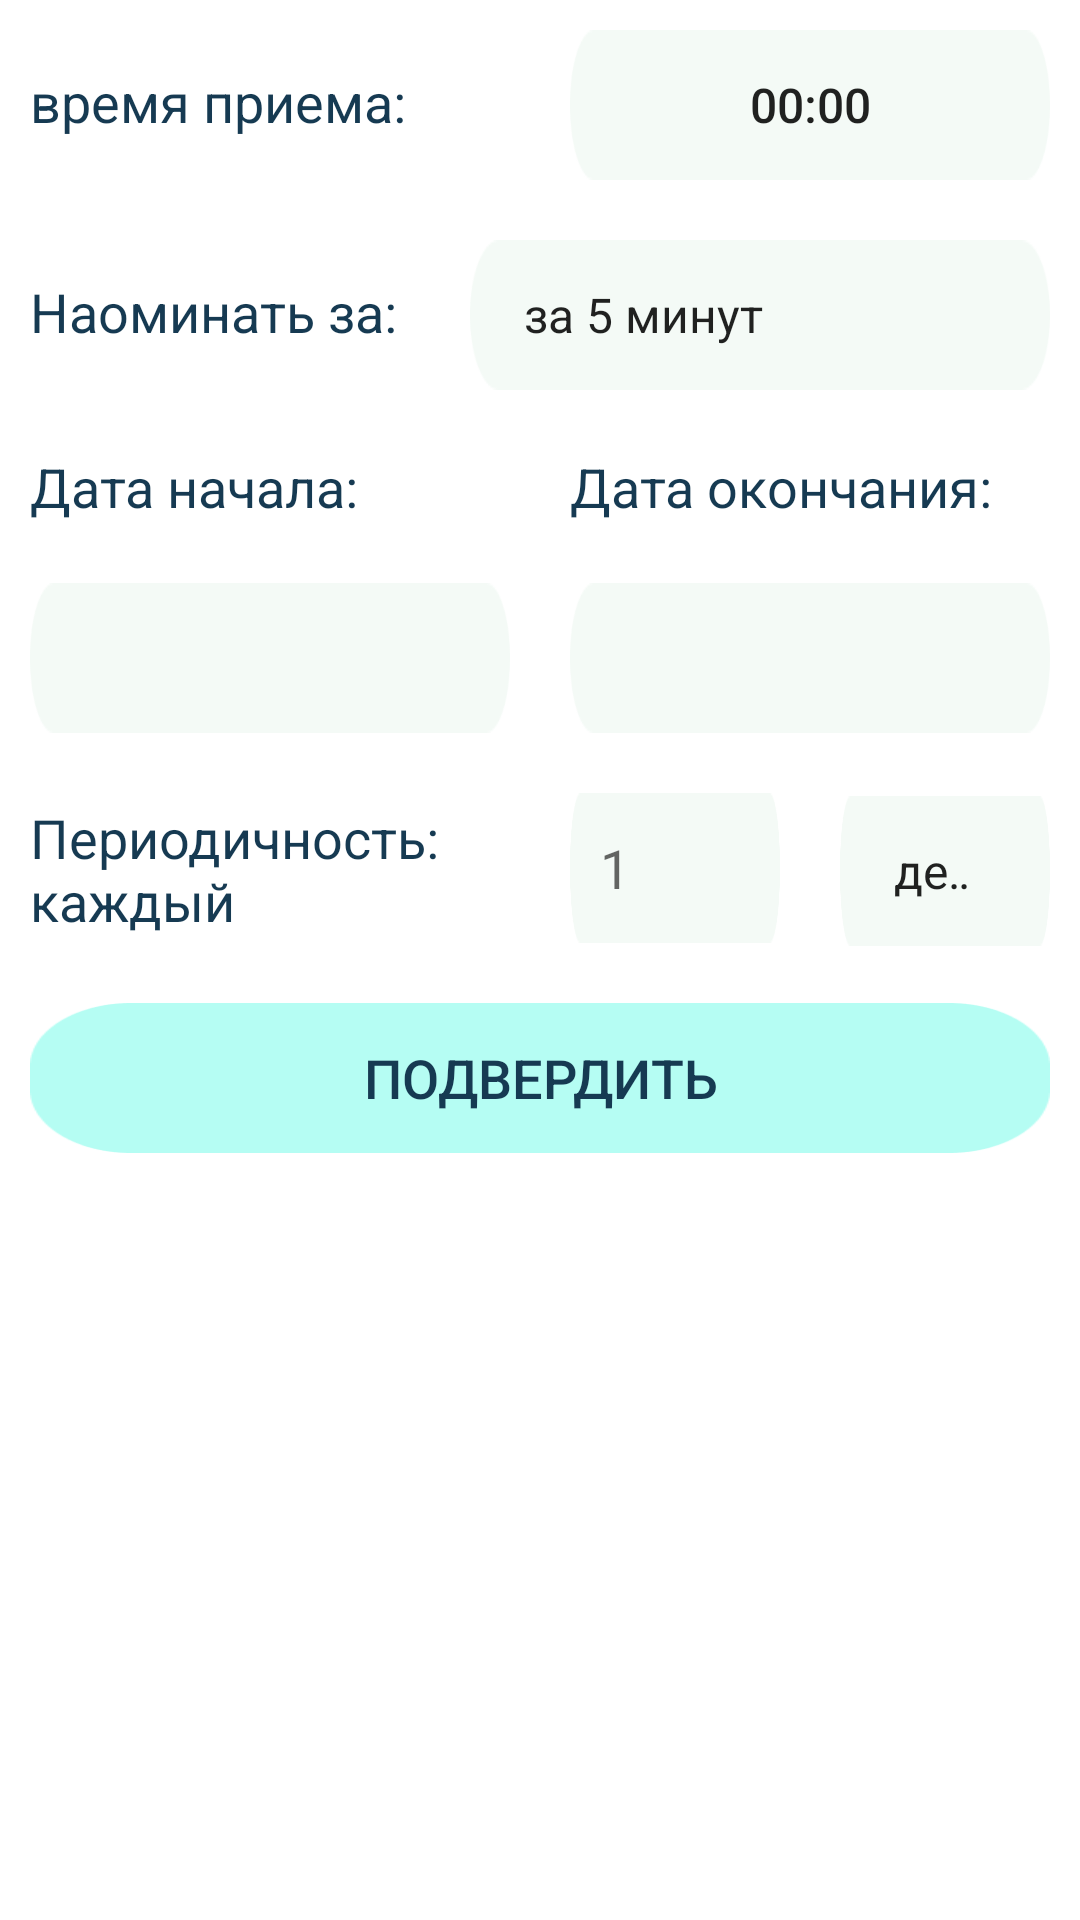

Reconstruct the res/layout file that produces this screen, plus the resources it refers to.
<!-- AndroidManifest.xml: application theme Theme.PillMeApplication -->
<!-- res/layout/fragment_2.xml -->
<?xml version="1.0" encoding="utf-8"?>
<LinearLayout xmlns:android="http://schemas.android.com/apk/res/android"
    xmlns:app="http://schemas.android.com/apk/res-auto"
    xmlns:tools="http://schemas.android.com/tools"
    android:layout_width="match_parent"
    android:layout_height="match_parent"
    android:orientation="vertical"
    tools:context=".addPill.fragments.FragmentTwo">

    <LinearLayout
        android:layout_width="match_parent"
        android:layout_height="wrap_content"
        android:orientation="horizontal">

        <TextView
            android:id="@+id/tvTimePicker"
            android:layout_width="match_parent"
            android:layout_height="wrap_content"
            android:layout_marginStart="10dp"
            android:layout_marginTop="10dp"
            android:layout_marginEnd="10dp"
            android:layout_marginBottom="10dp"
            android:layout_weight="1"
            android:text="время приема: "
            android:textColor="@color/blue2"
            android:textSize="18sp" />

        <androidx.appcompat.widget.AppCompatButton
            android:id="@+id/btnChooseTime"
            android:layout_width="match_parent"
            android:layout_height="50dp"
            android:layout_weight="1"
            android:textSize="16sp"
            android:padding="10dp"
            android:text="00:00"
            android:background="@drawable/et_add_pill"
            android:layout_marginStart="10dp"
            android:layout_marginEnd="10dp"
            android:layout_marginTop="10dp"
            android:layout_marginBottom="10dp"
            />

    </LinearLayout>

    <LinearLayout
        android:layout_width="match_parent"
        android:layout_height="wrap_content"
        android:orientation="horizontal">

        <TextView
            android:id="@+id/tvTimeBefore"
            android:layout_width="wrap_content"
            android:layout_height="wrap_content"
            android:layout_marginStart="10dp"
            android:layout_marginTop="10dp"
            android:layout_marginEnd="10dp"
            android:layout_marginBottom="10dp"
            android:text="Наоминать за: "
            android:textColor="@color/blue2"
            android:textSize="18sp" />

        <Spinner
            android:id="@+id/etTimeBefore"
            android:layout_width="0dp"
            android:layout_height="50dp"
            android:layout_marginStart="10dp"
            android:layout_marginTop="10dp"
            android:layout_marginEnd="10dp"
            android:layout_marginBottom="10dp"
            android:layout_weight="1"
            android:background="@drawable/et_add_pill"
            android:ems="10"
            android:entries="@array/timeBefore"
            android:inputType="textPersonName"
            android:padding="10dp"
            android:textColor="@color/black"
            android:textSize="18sp" />

    </LinearLayout>
    <LinearLayout
        android:layout_width="match_parent"
        android:layout_height="wrap_content"
        android:orientation="horizontal">

        <TextView
            android:id="@+id/tvDateStart"
            android:layout_width="match_parent"
            android:layout_height="wrap_content"
            android:layout_marginStart="10dp"
            android:layout_marginTop="10dp"
            android:layout_marginEnd="10dp"
            android:layout_marginBottom="10dp"
            android:layout_weight="1"
            android:text="Дата начала:"
            android:textColor="@color/blue2"
            android:textSize="18sp" />
        <TextView
            android:id="@+id/tvDateEnd"
            android:layout_width="match_parent"
            android:layout_height="wrap_content"
            android:layout_marginStart="10dp"
            android:layout_marginTop="10dp"
            android:layout_marginEnd="10dp"
            android:layout_marginBottom="10dp"
            android:layout_weight="1"
            android:text="Дата окончания:"
            android:textColor="@color/blue2"
            android:textSize="18sp" />


    </LinearLayout>
    <LinearLayout
        android:layout_width="match_parent"
        android:layout_height="wrap_content"
        android:orientation="horizontal">

        <androidx.appcompat.widget.AppCompatButton
            android:id="@+id/btnChooseDateStart"
            android:layout_width="match_parent"
            android:layout_height="50dp"
            android:layout_weight="1"
            android:textSize="16sp"
            android:padding="10dp"
            android:background="@drawable/et_add_pill"
            android:layout_marginStart="10dp"
            android:layout_marginEnd="10dp"
            android:layout_marginTop="10dp"
            android:layout_marginBottom="10dp"
            />
        <androidx.appcompat.widget.AppCompatButton
            android:id="@+id/btnChooseDatEnd"
            android:layout_width="match_parent"
            android:layout_height="50dp"
            android:layout_weight="1"
            android:textSize="16sp"
            android:padding="10dp"
            android:background="@drawable/et_add_pill"
            android:layout_marginStart="10dp"
            android:layout_marginEnd="10dp"
            android:layout_marginTop="10dp"
            android:layout_marginBottom="10dp"
            />

    </LinearLayout>

    <LinearLayout
        android:layout_width="match_parent"
        android:layout_height="wrap_content"
        android:orientation="horizontal">

        <TextView
            android:id="@+id/tvPeriod"
            android:layout_width="match_parent"
            android:layout_height="wrap_content"
            android:layout_marginStart="10dp"
            android:layout_marginEnd="10dp"
            android:layout_marginBottom="10dp"
            android:layout_weight="2"
            android:text="Периодичность: каждый"
            android:textColor="@color/blue2"
            android:textSize="18sp" />
        <EditText
            android:id="@+id/etPeriod"
            android:layout_width="match_parent"
            android:layout_height="50dp"
            android:ems="10"
            android:layout_weight="3"
            android:inputType="textPersonName"
            android:textColor="@color/black"
            android:hint="1"
            android:textSize="18sp"
            android:padding="10dp"
            android:background="@drawable/et_add_pill"
            android:layout_marginStart="10dp"
            android:layout_marginEnd="10dp"
            android:layout_marginTop="10dp"
            android:layout_marginBottom="10dp"/>
        <Spinner
            android:id="@+id/etPeriodMean"
            android:layout_width="match_parent"
            android:layout_height="50dp"
            android:entries="@array/period"
            android:ems="10"
            android:layout_weight="3"
            android:inputType="textPersonName"
            android:textColor="@color/black"
            android:textSize="18sp"
            android:padding="10dp"
            android:background="@drawable/et_add_pill"
            android:layout_marginStart="10dp"
            android:layout_marginEnd="10dp"
            android:layout_marginTop="10dp"
            android:layout_marginBottom="10dp"
            />

    </LinearLayout>

    <androidx.appcompat.widget.AppCompatButton
        android:id="@+id/btnContinueAddPill2"
        android:layout_width="match_parent"
        android:layout_height="50dp"
        android:background="@drawable/btn_ass_pill_variant"
        android:text="Подвердить"
        android:textColor="@color/blue2"
        android:textSize="18sp"
        android:layout_marginLeft="10dp"
        android:layout_marginTop="10dp"
        android:layout_marginRight="10dp"
        android:layout_marginBottom="10dp"/>


</LinearLayout>
<!-- resources referenced by this layout -->
<resources>
  <string-array name="period">
          <item>день</item>
          <item>час</item>
          <item>минут</item>
      </string-array>
  <string-array name="timeBefore">
          <item>за 5 минут</item>
          <item>за 10 минут</item>
          <item>за 30 минут</item>
      </string-array>
  <color name="black">#FF000000</color>
  <color name="blue2">#163A52</color>
  <!-- drawable btn_ass_pill_variant: png bitmap (drawable, 2039 bytes) -->
  <!-- drawable et_add_pill: png bitmap (drawable, 1009 bytes) -->
  <style name="Theme.PillMeApplication" parent="Theme.MaterialComponents.DayNight.DarkActionBar">
          
          <item name="colorPrimary">@color/teal</item>
          <item name="colorPrimaryVariant">@color/blue0</item>
          <item name="colorOnPrimary">@color/white1</item>
          
          <item name="colorSecondary">@color/teal_200</item>
          <item name="colorSecondaryVariant">@color/teal</item>
          <item name="colorOnSecondary">@color/black</item>
          
          <item name="android:statusBarColor">@color/blue0</item>
          
      </style>
  <color name="teal">#2BAC9B</color>
  <color name="blue0">#86D4C9</color>
  <color name="white1">#F4FAF6</color>
  <color name="teal_200">#FF03DAC5</color>
</resources>
